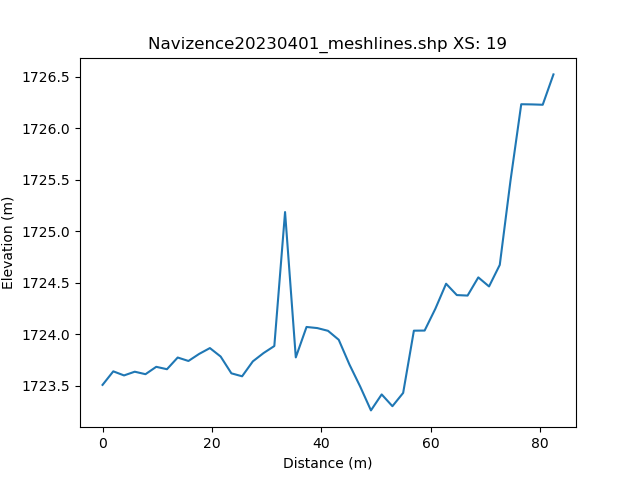

Data behind this chart, as committed beside it:
, h_distance, Elevation
0, 0.0, 1724
1, 0.9909, 1723
2, 1.982, 1724
3, 2.973, 1723
4, 3.964, 1724
5, 4.955, 1724
6, 5.946, 1724
7, 6.937, 1724
8, 7.928, 1724
9, 8.918, 1724
10, 9.909, 1724
11, 10.9, 1724
12, 11.89, 1724
13, 12.88, 1724
14, 13.87, 1724
15, 14.86, 1724
16, 15.86, 1724
17, 16.85, 1724
18, 17.84, 1724
19, 18.83, 1724
20, 19.82, 1724
21, 20.81, 1724
22, 21.8, 1724
23, 22.79, 1724
24, 23.78, 1724
25, 24.77, 1723
26, 25.76, 1724
27, 26.76, 1724
28, 27.75, 1724
29, 28.74, 1724
30, 29.73, 1724
31, 30.72, 1724
32, 31.71, 1724
33, 32.7, 1724
34, 33.69, 1725
35, 34.68, 1724
36, 35.67, 1724
37, 36.66, 1724
38, 37.66, 1724
39, 38.65, 1724
40, 39.64, 1724
41, 40.63, 1724
42, 41.62, 1724
43, 42.61, 1724
44, 43.6, 1724
45, 44.59, 1724
46, 45.58, 1724
47, 46.57, 1723
48, 47.57, 1723
49, 48.56, 1723
50, 49.55, 1723
51, 50.54, 1723
52, 51.53, 1723
53, 52.52, 1723
54, 53.51, 1723
55, 54.5, 1723
56, 55.49, 1724
57, 56.48, 1724
58, 57.47, 1724
59, 58.47, 1724
... 42 more rows
